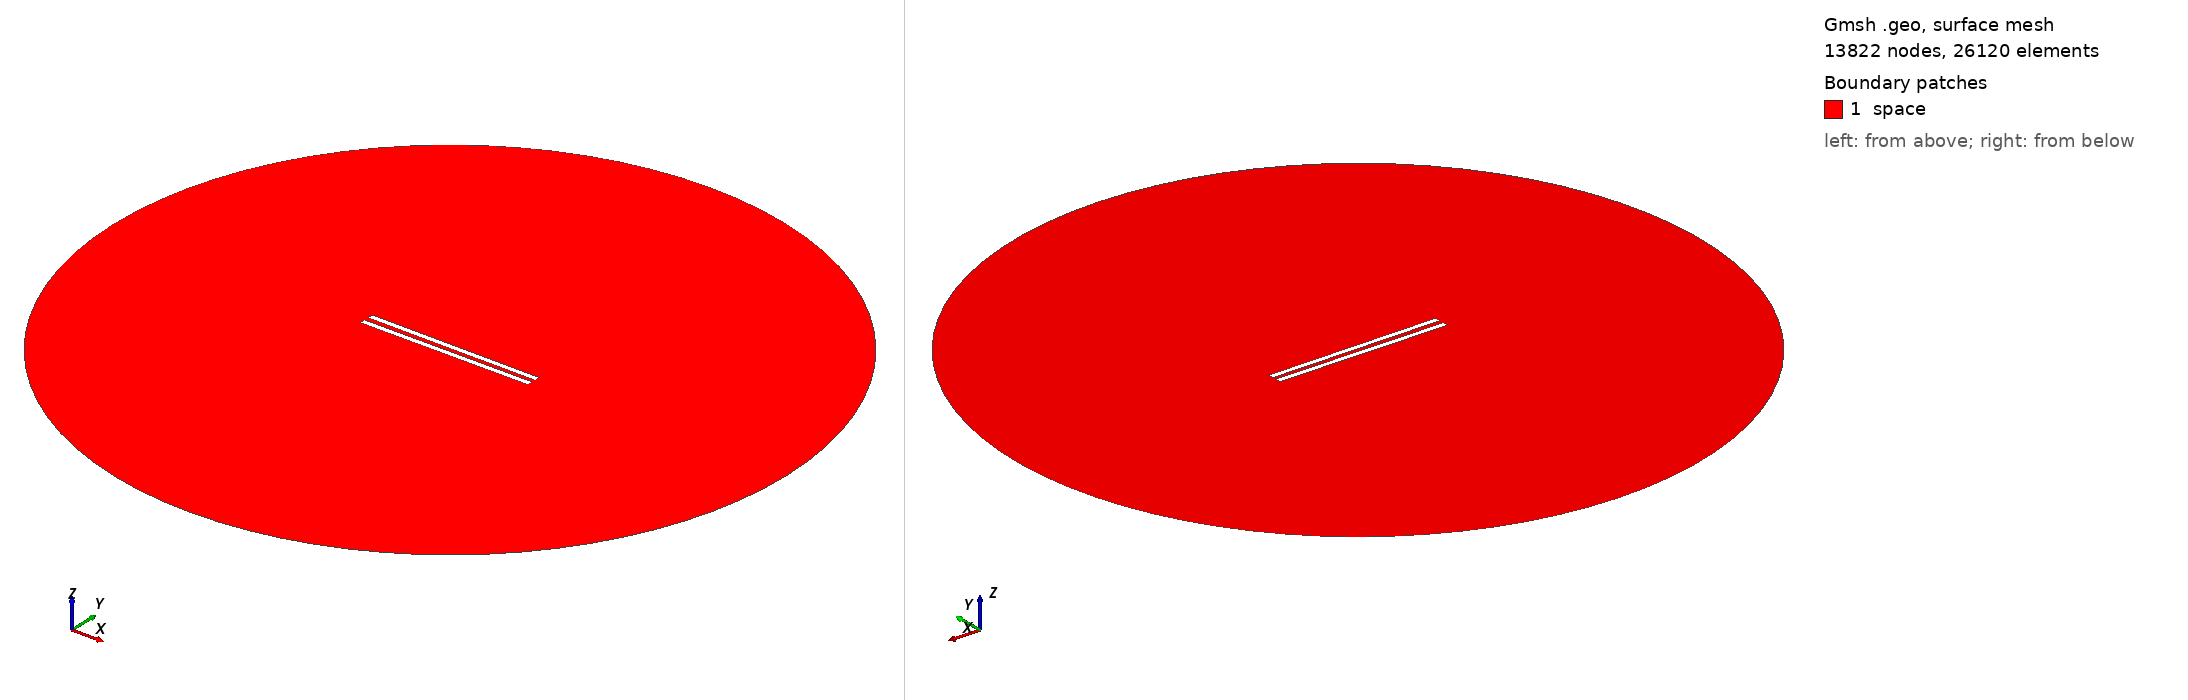

Gmsh geometry script, surface-meshed: 13822 nodes, 26120 surface elements. Boundary patches (legend numbers): 1 space. Left view from above one corner, right view from below the opposite corner. Legend entries are the model's physical surfaces. The drawing asked Gmsh for element sizes between 1% and 20% of the model's largest extent; the script's own settings can give other sizes.

=== 487.geo (drawn) ===
// Set the geometry kernel
SetFactory("OpenCASCADE");

//---------------------------------------
// Rectangles
//---------------------------------------

// Rectangle 1 (top)
Point(1) = {-49.67777777777778, 1.1944444444444444, 0, 1.0};
Point(2) = {49.67777777777778, 1.1944444444444444, 0, 1.0};
Point(3) = {49.67777777777778, 4.550000000000001, 0, 1.0};
Point(4) = {-49.67777777777778, 4.550000000000001, 0, 1.0};

Line(1) = {1, 2};
Line(2) = {2, 3};
Line(3) = {3, 4};
Line(4) = {4, 1};

Line Loop(1) = {1, 2, 3, 4};
Plane Surface(1) = {1};

Rotate { {0, 0, 1}, {0,  1.1944444444444444,  0}, -0.006 } {
  Surface{1};
}

// Rectangle 2 (bottom)
Point(5) = {-49.67777777777778, -1.1944444444444444, 0, 1.0};
Point(6) = {49.67777777777778, -1.1944444444444444, 0, 1.0};
Point(7) = {49.67777777777778, -4.550000000000001, 0, 1.0};
Point(8) = {-49.67777777777778, -4.550000000000001, 0, 1.0};

Line(5) = {5, 6};
Line(6) = {6, 7};
Line(7) = {7, 8};
Line(8) = {8, 5};

Line Loop(2) = {5, 6, 7, 8};
Plane Surface(2) = {2}; 


//---------------------------------------
// Circle
//---------------------------------------

// Define points
Point(9) = {0, 0, 0};        // Center
Point(10) = {200, 0, 0};     // Start point
Point(11) = {0, 200, 0};     // 90 degrees
Point(12) = {-200, 0, 0};    // 180 degrees
Point(13) = {0, -200, 0};    // 270 degrees

// Define circle arcs (each needs start, center, end)
Circle(9) = {10, 9, 11};
Circle(10) = {11, 9, 12};
Circle(11) = {12, 9, 13};
Circle(12) = {13, 9, 10};

// Define curve loop and surface if needed
Curve Loop(3) = {9, 10, 11, 12};
Surface(3) = {3};

// Subtract Rectangles from Circle
BooleanDifference{ Surface{3}; Delete; }{ Surface{1}; Surface{2}; Delete; }

//---------------------------------------
// Transfinite Lines and Surface
//---------------------------------------
r = 7;
Transfinite Line {1, 3} = 50*r Using Progression 1;
Transfinite Line {2, 4} = 2*r Using Progression 1;
Transfinite Line {5, 7} = 50*r Using Progression 1;
Transfinite Line {6, 8} = 2*r Using Progression 1;
Transfinite Line {9, 10, 11, 12} = 20 Using Progression 1;

//---------------------------------------
// Define Physical Groups
//---------------------------------------                

//--- Physical Curves
// Physical groups for boundaries
Physical Line("force_segment", 10) = {1};
Physical Line("upper_plate", 11) = {2, 3, 4};
Physical Line("lower_plate", 12) = {5, 6, 7, 8};
Physical Line("boundary", 20) = {9, 10, 11, 12};

//--- Physical Surfaces
Physical Surface("space", 30) = {3};

//---------------------------------------
// 6. Generate the Mesh
//---------------------------------------
Mesh 2;  // 2D mesh generation
